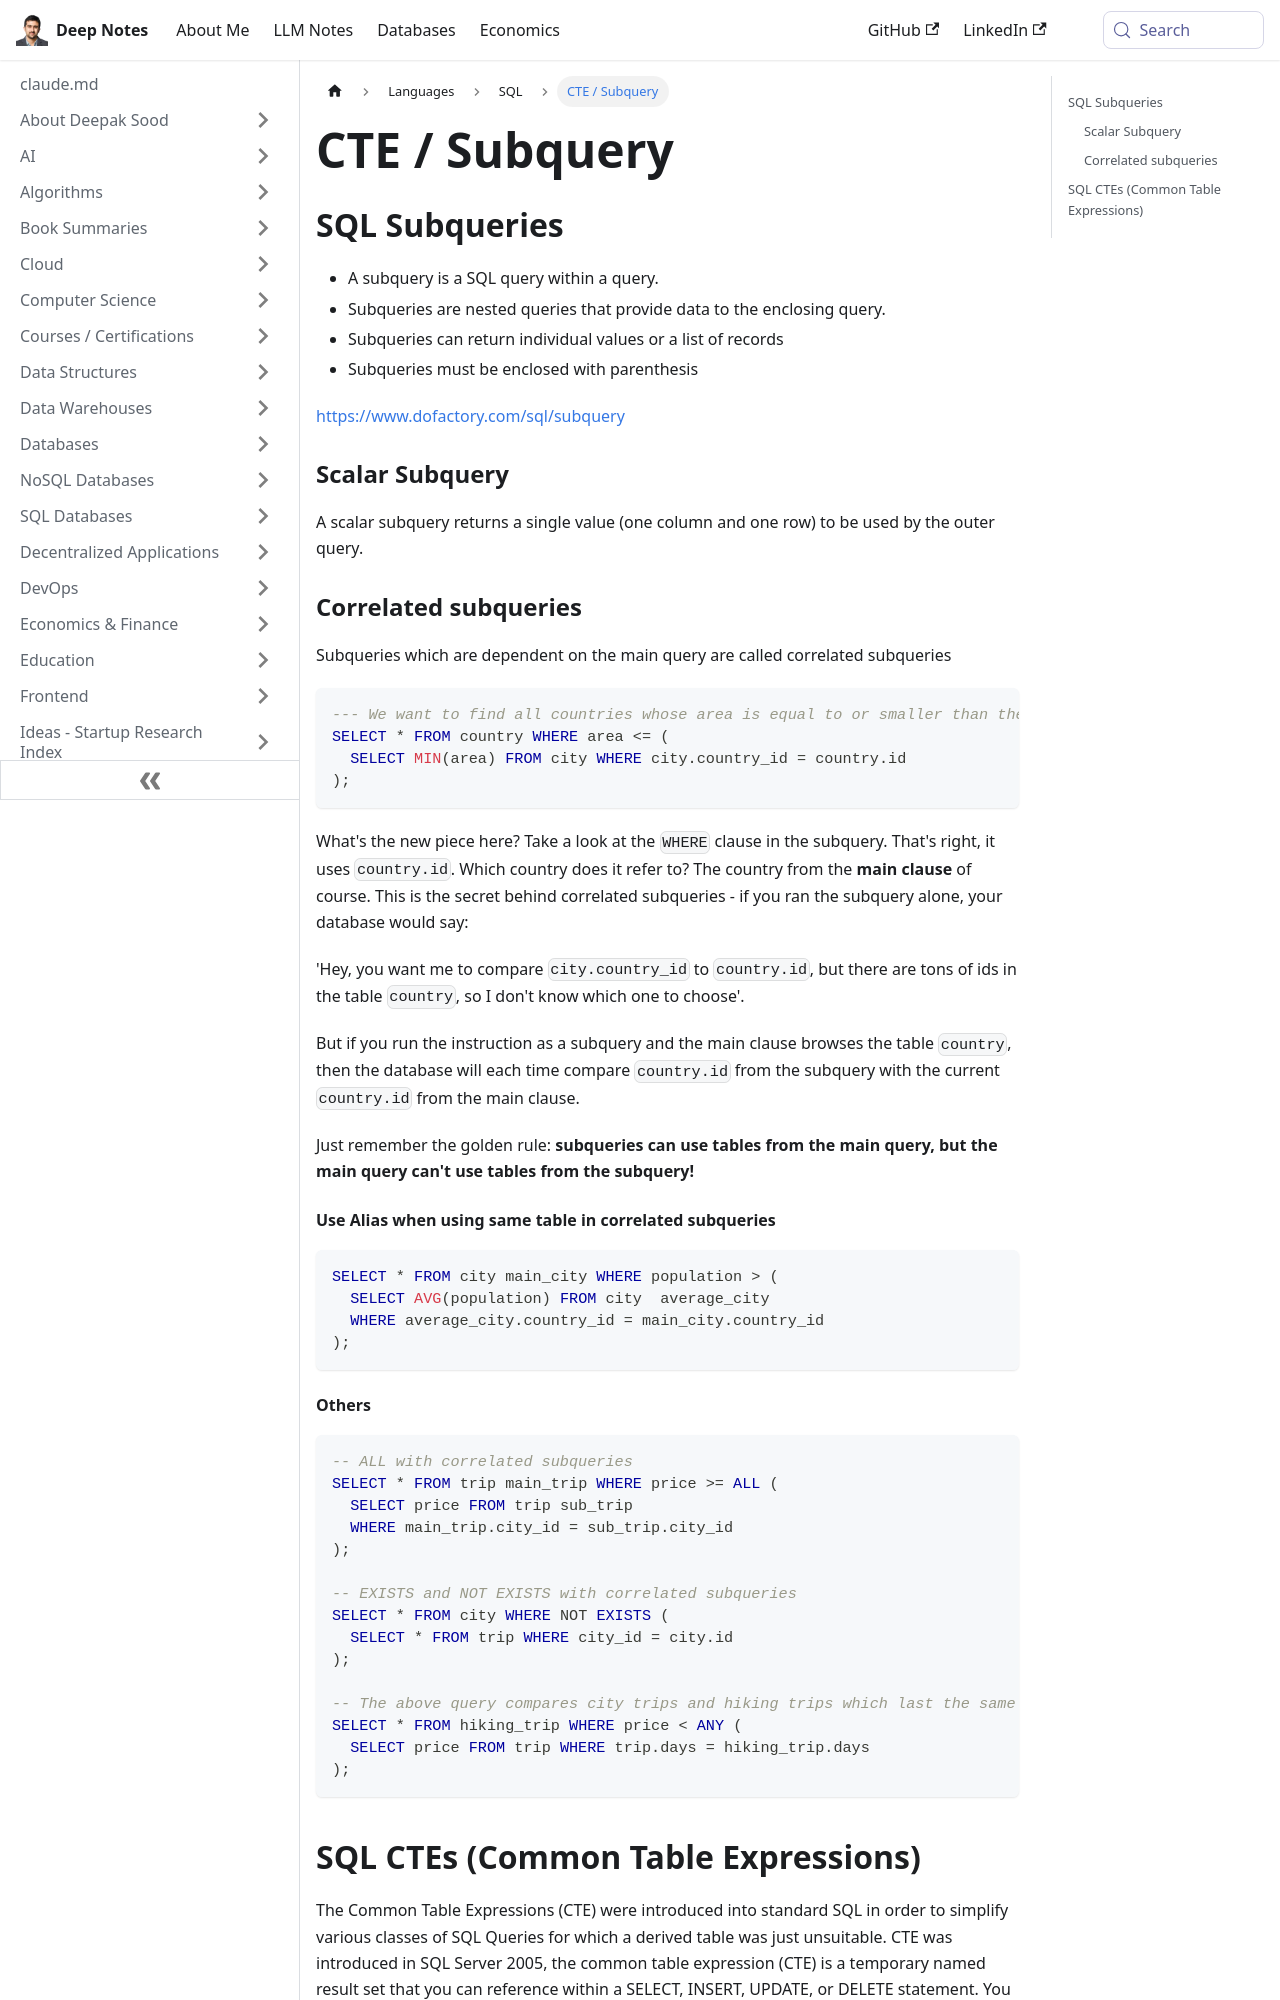

repository: deepaksood619/deepaksood619.github.io · page: languages/sql/cte-subquery/index.html · generator: docusaurus

---
slug: /languages/sql/cte-subquery
title: CTE / Subquery
description: Learn about SQL subqueries, including scalar and correlated subqueries, and how to effectively use them with CTEs for complex data retrieval.
created: 2023-11-22
updated: 2024-03-18
---
## SQL Subqueries

- A subquery is a SQL query within a query.
- Subqueries are nested queries that provide data to the enclosing query.
- Subqueries can return individual values or a list of records
- Subqueries must be enclosed with parenthesis

https://www.dofactory.com/sql/subquery

### Scalar Subquery

A scalar subquery returns a single value (one column and one row) to be used by the outer query.

### Correlated subqueries

Subqueries which are dependent on the main query are called correlated subqueries

```sql
--- We want to find all countries whose area is equal to or smaller than the minimum city area in that particular country. In other words, if there is a country smaller than its smallest city, it will be shown. Why would we use such a query? It can be very convenient if we want to check whether there any are errors in our database. If this query returned anything other than nothing, we would know that something fishy is going on in our records.
SELECT * FROM country WHERE area <= (
  SELECT MIN(area) FROM city WHERE city.country_id = country.id
);
```

What's the new piece here? Take a look at the `WHERE` clause in the subquery. That's right, it uses `country.id`. Which country does it refer to? The country from the **main clause** of course. This is the secret behind correlated subqueries - if you ran the subquery alone, your database would say:

'Hey, you want me to compare `city.country_id` to `country.id`, but there are tons of ids in the table `country`, so I don't know which one to choose'.

But if you run the instruction as a subquery and the main clause browses the table `country`, then the database will each time compare `country.id` from the subquery with the current `country.id` from the main clause.

Just remember the golden rule: **subqueries can use tables from the main query, but the main query can't use tables from the subquery!**

#### Use Alias when using same table in correlated subqueries

```sql
SELECT * FROM city main_city WHERE population > (
  SELECT AVG(population) FROM city  average_city
  WHERE average_city.country_id = main_city.country_id
);
```
